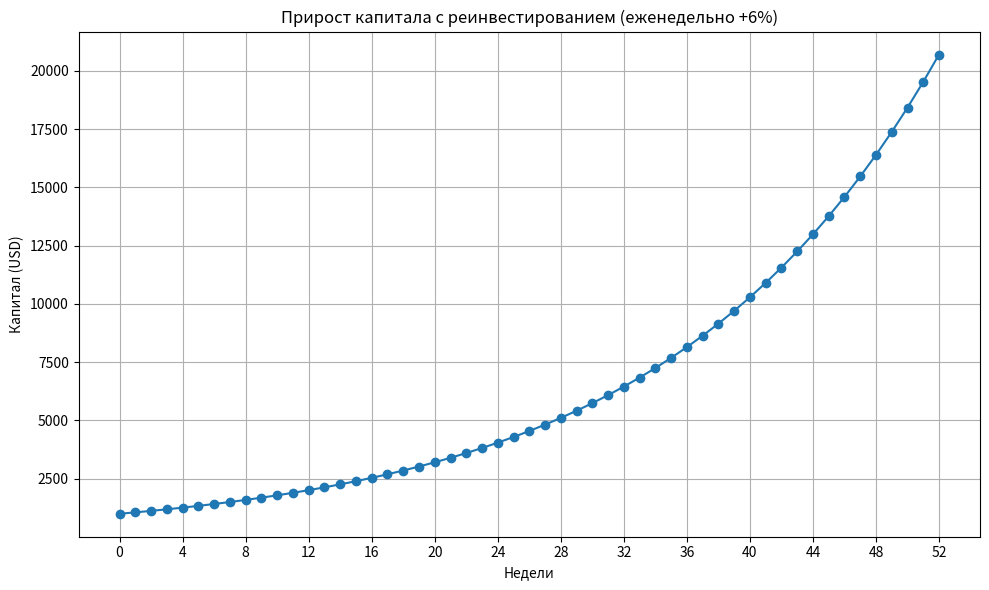

This chart was generated by the following Python code:
import matplotlib.pyplot as plt

# Параметры моделирования
initial_capital = 1000  # Начальный капитал
weekly_growth_rate = 0.06  # Прирост в неделю: 6%
weeks = 52  # Количество недель

# Список для хранения значений капитала по неделям
capital_history = [initial_capital]

# Моделирование роста капитала с реинвестированием
for week in range(1, weeks + 1):
    new_capital = capital_history[-1] * (1 + weekly_growth_rate)
    capital_history.append(new_capital)

# Построение графика
plt.figure(figsize=(10, 6))
plt.plot(capital_history, marker='o')
plt.title("Прирост капитала с реинвестированием (еженедельно +6%)")
plt.xlabel("Недели")
plt.ylabel("Капитал (USD)")
plt.grid(True)
plt.xticks(range(0, weeks + 1, 4))
plt.tight_layout()
plt.show()

# Вывод финального результата
capital_history[-1]
